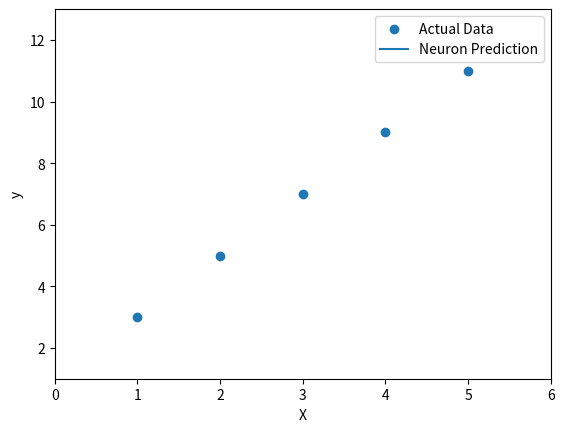

Write Python code to recreate this figure.
import matplotlib.pyplot as plt
from matplotlib.animation import FuncAnimation



X = [1, 2, 3, 4, 5]

y = [3, 5, 7, 9, 11]

w = 0
b = 0

learning_rate = 0.01

def predict(x, w, b):
    return w * x + b

predictions = [predict(x, w, b) for x in X]

def mse(y_true, predictions):
    total_error = 0

    for actual, prediction in zip(y_true, predictions):
        total_error += (prediction - actual) ** 2

    return total_error / len(y_true)



def gradients(X, y, w, b):
    total_dw = 0
    total_db = 0
    n = len(X)

    for i in range(n):
        prediction = predict(X[i], w, b)
        error = prediction - y[i]
        total_dw += 2 * error * X[i]
        total_db += 2 * error

    dw = total_dw / n
    db = total_db / n

    return dw, db

learning_rate = 0.01
epochs = 30

fig, ax = plt.subplots()


ax.scatter(X, y, label="Actual Data")
line, = ax.plot([], [], label="Neuron Prediction")

ax.set_xlim(min(X) - 1, max(X) + 1)
ax.set_ylim(min(y) - 2, max(y) + 2)

ax.set_xlabel("X")
ax.set_ylabel("y")
ax.legend()


def update(epoch):
    global w, b
    predictions = [predict(x, w, b) for x in X]
    loss = mse(y, predictions)
    dw, db = gradients(X, y, w, b)
    w = w - learning_rate * dw
    b = b - learning_rate * db
    predictions = [predict(x, w, b) for x in X]
    line.set_data(X, predictions)
    ax.set_title(
        f"Epoch: {epoch} | Loss: {loss:.4f} | w: {w:.3f} | b: {b:.3f}"
    )

    return line,


animation = FuncAnimation(
    fig,
    update,
    frames=epochs,
    interval=100,
    repeat=False
)

plt.show()

print("\nFinal Results")
print("w:", w)
print("b:", b)
